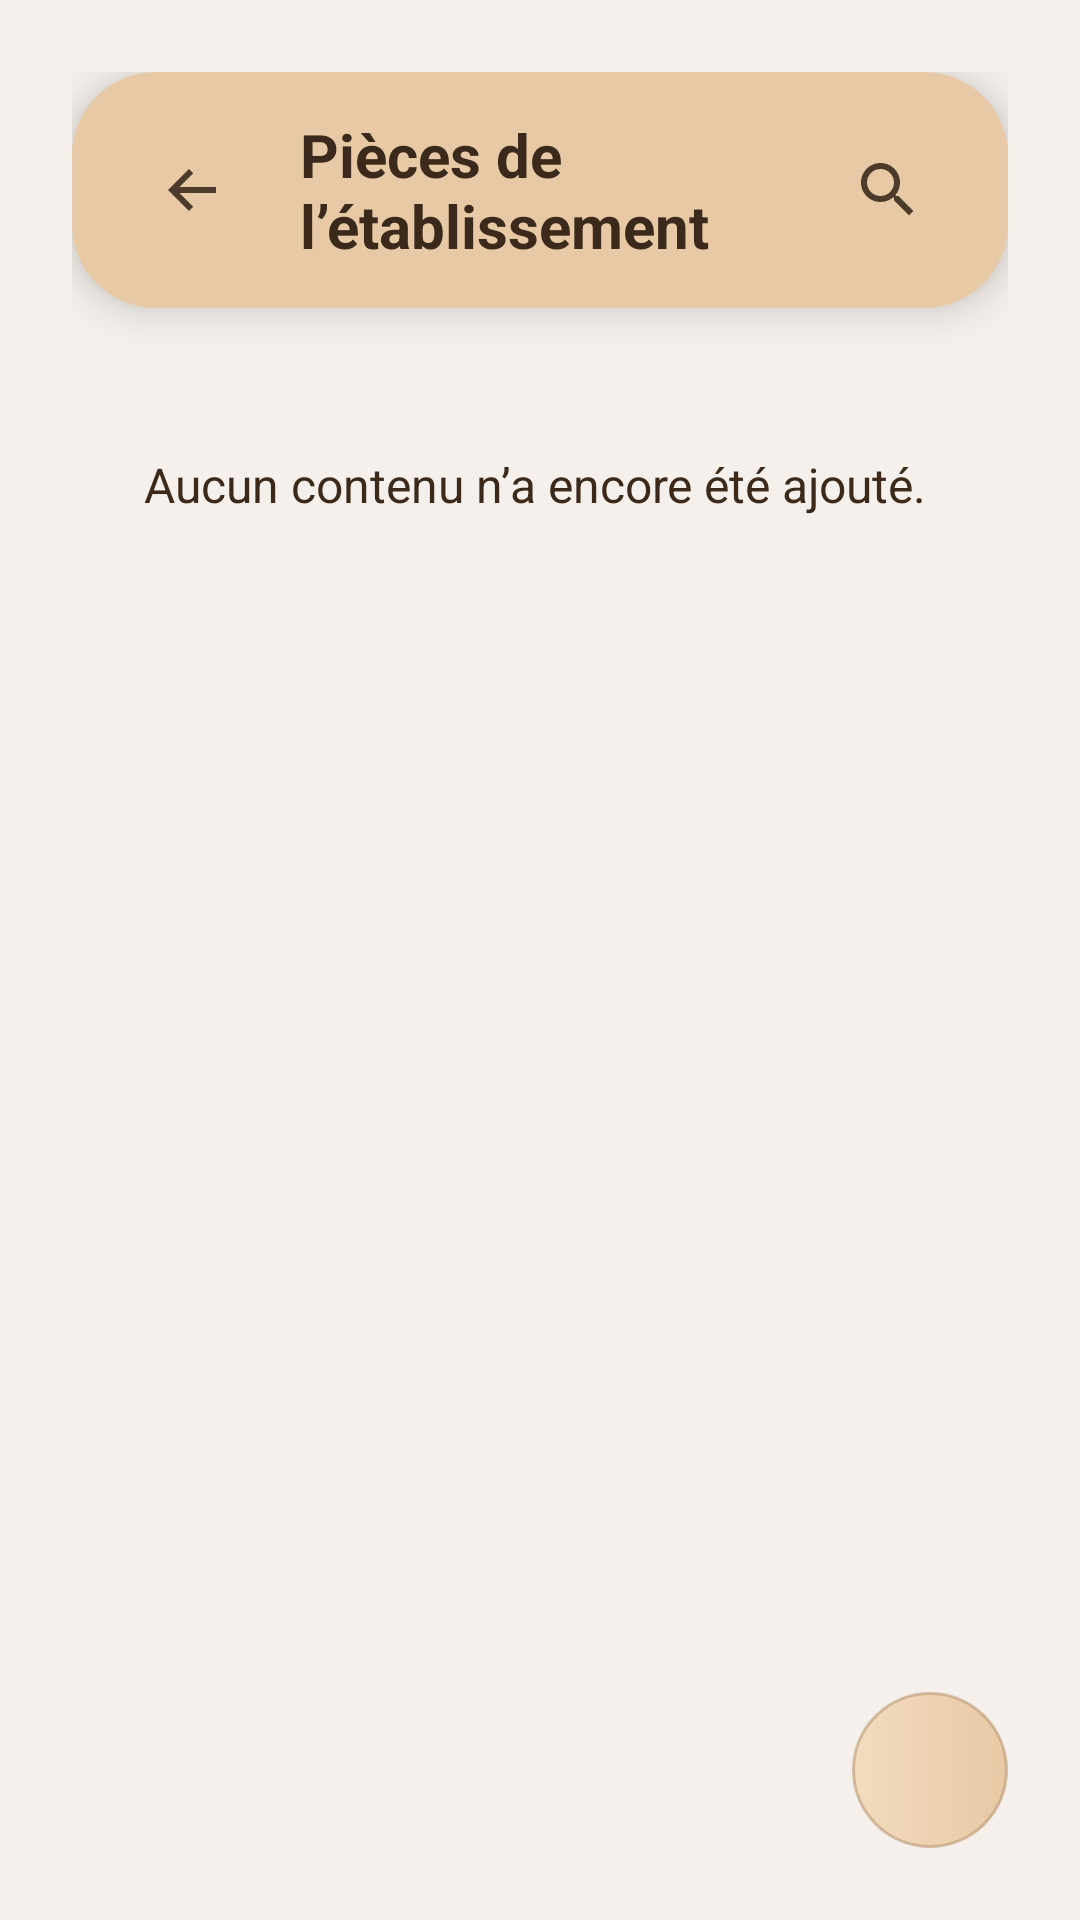

Android layout source for this screen:
<!-- AndroidManifest.xml: application theme Theme.New1 -->
<!-- res/layout/activity_establishment_content.xml -->
<?xml version="1.0" encoding="utf-8"?>
<FrameLayout xmlns:android="http://schemas.android.com/apk/res/android"
    android:layout_width="match_parent"
    android:layout_height="match_parent"
    android:background="@color/background_beige"
    android:padding="24dp">

    <LinearLayout
        android:layout_width="match_parent"
        android:layout_height="match_parent"
        android:orientation="vertical">

        <LinearLayout
            android:layout_width="match_parent"
            android:layout_height="wrap_content"
            android:background="@drawable/bg_menu_banner"
            android:elevation="8dp"
            android:gravity="center_vertical"
            android:orientation="horizontal"
            android:paddingStart="20dp"
            android:paddingTop="14dp"
            android:paddingEnd="20dp"
            android:paddingBottom="14dp">

            <ImageView
                android:id="@+id/button_back"
                android:layout_width="40dp"
                android:layout_height="40dp"
                android:contentDescription="@string/content_description_back"
                android:padding="8dp"
                android:src="@drawable/ic_arrow_back"
                android:tint="@color/icon_brown" />

            <TextView
                android:id="@+id/text_establishment_title"
                android:layout_width="0dp"
                android:layout_height="wrap_content"
                android:layout_marginStart="16dp"
                android:layout_marginEnd="16dp"
                android:layout_weight="1"
                android:text="@string/establishment_content_title"
                android:textColor="@color/text_dark"
                android:textSize="20sp"
                android:textStyle="bold" />

            <ImageView
                android:id="@+id/button_search"
                android:layout_width="40dp"
                android:layout_height="40dp"
                android:contentDescription="@string/content_description_search"
                android:padding="8dp"
                android:src="@drawable/ic_search"
                android:tint="@color/icon_brown" />
        </LinearLayout>

        <View
            android:layout_width="match_parent"
            android:layout_height="24dp" />

        <TextView
            android:id="@+id/text_establishment_subtitle"
            android:layout_width="match_parent"
            android:layout_height="wrap_content"
            android:padding="24dp"
            android:text="@string/establishment_content_placeholder"
            android:textColor="@color/text_dark"
            android:textSize="16sp" />

        <View
            android:layout_width="match_parent"
            android:layout_height="12dp" />

        <View
            android:layout_width="match_parent"
            android:layout_height="0dp"
            android:layout_weight="1" />
    </LinearLayout>

    <FrameLayout
        android:layout_width="wrap_content"
        android:layout_height="wrap_content"
        android:layout_gravity="bottom|end">

        <FrameLayout
            android:id="@+id/button_add_content"
            android:layout_width="52dp"
            android:layout_height="52dp"
            android:background="@drawable/bg_add_establishment"
            android:clickable="true"
            android:contentDescription="@string/content_description_add_content"
            android:focusable="true"
            android:foreground="?android:attr/selectableItemBackgroundBorderless"
            android:padding="12dp">

            <ImageView
                android:layout_width="match_parent"
                android:layout_height="match_parent"
                android:scaleType="centerInside"
                android:src="@drawable/ic_add"
                android:tint="@color/icon_brown" />
        </FrameLayout>
    </FrameLayout>
</FrameLayout>
<!-- resources referenced by this layout -->
<resources>
  <color name="background_beige">#F5F0EB</color>
  <color name="icon_brown">#4C3A2A</color>
  <color name="text_dark">#3B2A1C</color>
  <!-- drawable bg_add_establishment (drawable) -->
  <?xml version="1.0" encoding="utf-8"?>
  <shape xmlns:android="http://schemas.android.com/apk/res/android"
      android:shape="oval">
      <gradient
          android:angle="0"
          android:endColor="@color/banner_beige"
          android:startColor="@color/banner_beige_light" />
      <size
          android:width="52dp"
          android:height="52dp" />
      <stroke
          android:width="1dp"
          android:color="@color/banner_outline" />
  </shape>
  <!-- drawable bg_menu_banner (drawable) -->
  <?xml version="1.0" encoding="utf-8"?>
  <shape xmlns:android="http://schemas.android.com/apk/res/android"
      android:shape="rectangle">
      <solid android:color="@color/banner_beige" />
      <corners android:radius="28dp" />
  </shape>
  <!-- drawable ic_arrow_back (drawable) -->
  <vector xmlns:android="http://schemas.android.com/apk/res/android"
      android:width="24dp"
      android:height="24dp"
      android:viewportWidth="24"
      android:viewportHeight="24">
      <path
          android:fillColor="@color/icon_brown"
          android:pathData="M20,11H7.83l4.58,-4.59L11,5l-7,7 7,7 1.41,-1.41L7.83,13H20v-2z" />
  </vector>
  <!-- drawable ic_search (drawable) -->
  <?xml version="1.0" encoding="utf-8"?>
  <vector xmlns:android="http://schemas.android.com/apk/res/android"
      android:width="24dp"
      android:height="24dp"
      android:viewportWidth="24"
      android:viewportHeight="24">
      <path
          android:fillColor="@color/icon_brown"
          android:pathData="M15.5,14h-0.79l-0.28,-0.27C15.41,12.59 16,11.11 16,9.5 16,5.91 13.09,3 9.5,3 5.91,3 3,5.91 3,9.5 3,13.09 5.91,16 9.5,16c1.61,0 3.09,-0.59 4.23,-1.57l0.27,0.28v0.79l5,4.99L20.49,19l-4.99,-5zM9.5,14C7.01,14 5,11.99 5,9.5 5,7.01 7.01,5 9.5,5 11.99,5 14,7.01 14,9.5 14,11.99 11.99,14 9.5,14z" />
  </vector>
  <string name="content_description_add_content">Ajouter un contenu pour l’établissement</string>
  <string name="content_description_back">Retour</string>
  <string name="content_description_search">Rechercher</string>
  <string name="establishment_content_placeholder">Aucun contenu n’a encore été ajouté.</string>
  <string name="establishment_content_title">Pièces de l’établissement</string>
  <style name="Theme.New1" parent="Theme.MaterialComponents.DayNight.DarkActionBar">
          <item name="colorPrimary">@color/purple_500</item>
          <item name="colorPrimaryVariant">@color/purple_700</item>
          <item name="colorOnPrimary">@android:color/white</item>
          <item name="colorSecondary">@color/teal_200</item>
      </style>
  <color name="banner_beige">#E7C9A5</color>
  <color name="banner_beige_light">#F3DBC0</color>
  <color name="banner_outline">#80B08A60</color>
  <color name="purple_500">#6200EE</color>
  <color name="purple_700">#3700B3</color>
  <color name="teal_200">#03DAC5</color>
</resources>
